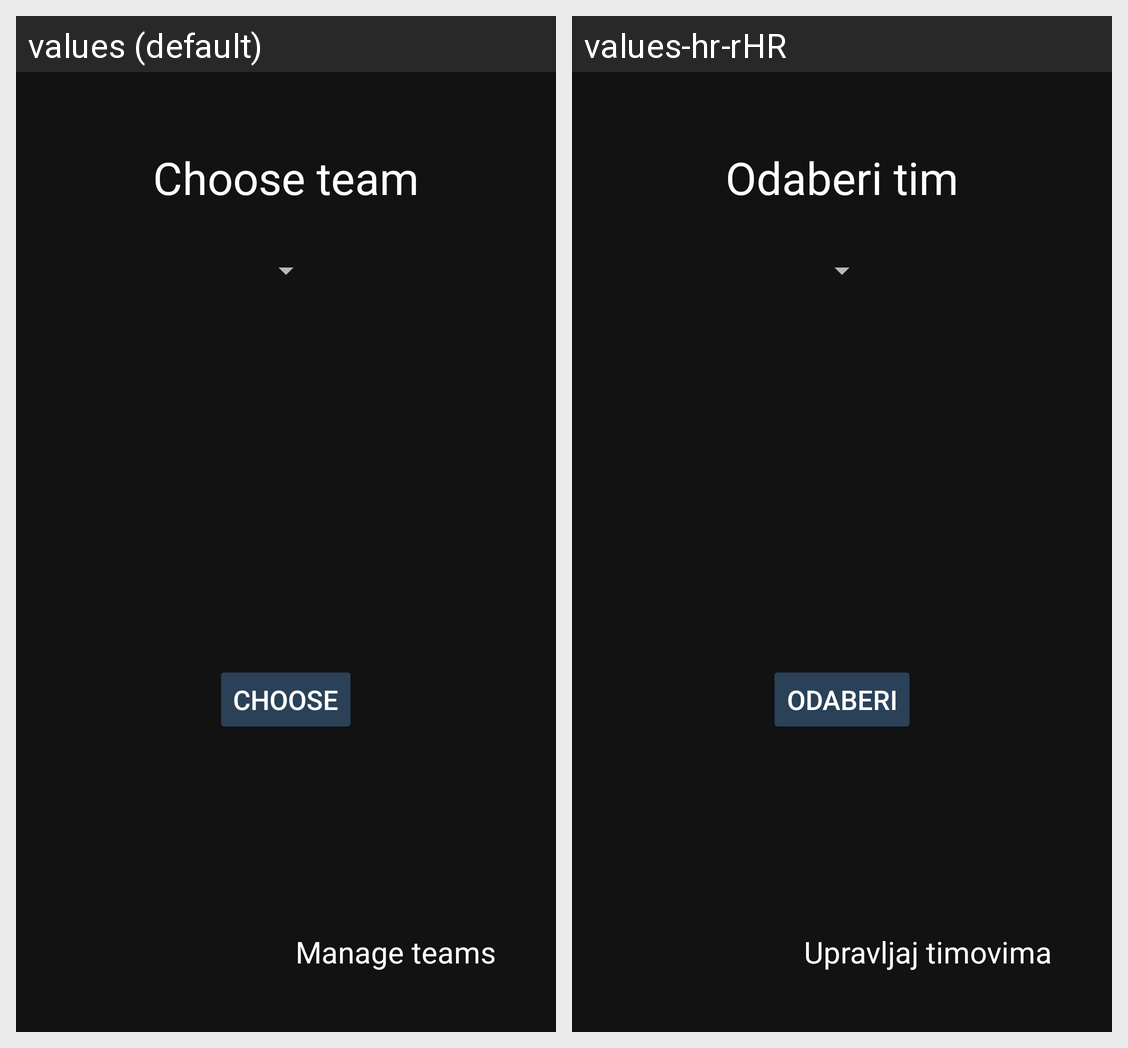

The same Android screen rendered under two of its app's locales, left to right. List the strings drawn on it with the default value and each locale's translation.
Android screen res/layout/activity_choose_team.xml rendered under 2 locales, left to right: values (default), values-hr-rHR. Device: Nexus 5 (rendered at 1080×1920; each locale shown at half size, 540×960, under a caption strip naming it); theme Theme.ORWMA_Projekt.
Strings drawn on this screen, with the default value and each locale's value (text and hints the layout hard-codes, and strings that could not be matched under every locale, appear in the picture but are not listed):

choose_team
  values: Choose team
  values-hr-rHR: Odaberi tim

choose
  values: Choose
  values-hr-rHR: Odaberi

manage_teams
  values: Manage teams
  values-hr-rHR: Upravljaj timovima
